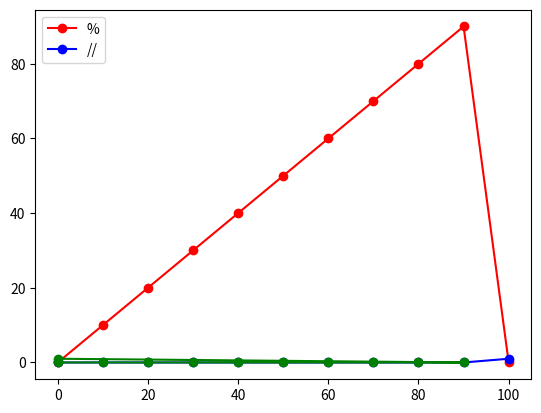

Source code (Python):
import numpy as np
import matplotlib.pyplot as plt

n = 100
x = np.linspace(0, 100, 11)
f = x % n
g = x // n

plt.plot(x, f, 'r', marker='o', label='%')
plt.plot(x, g, 'b', marker='o', label='//')
plt.legend()
plt.show()

plt.plot(f, g, 'g', marker='o')
plt.show()
